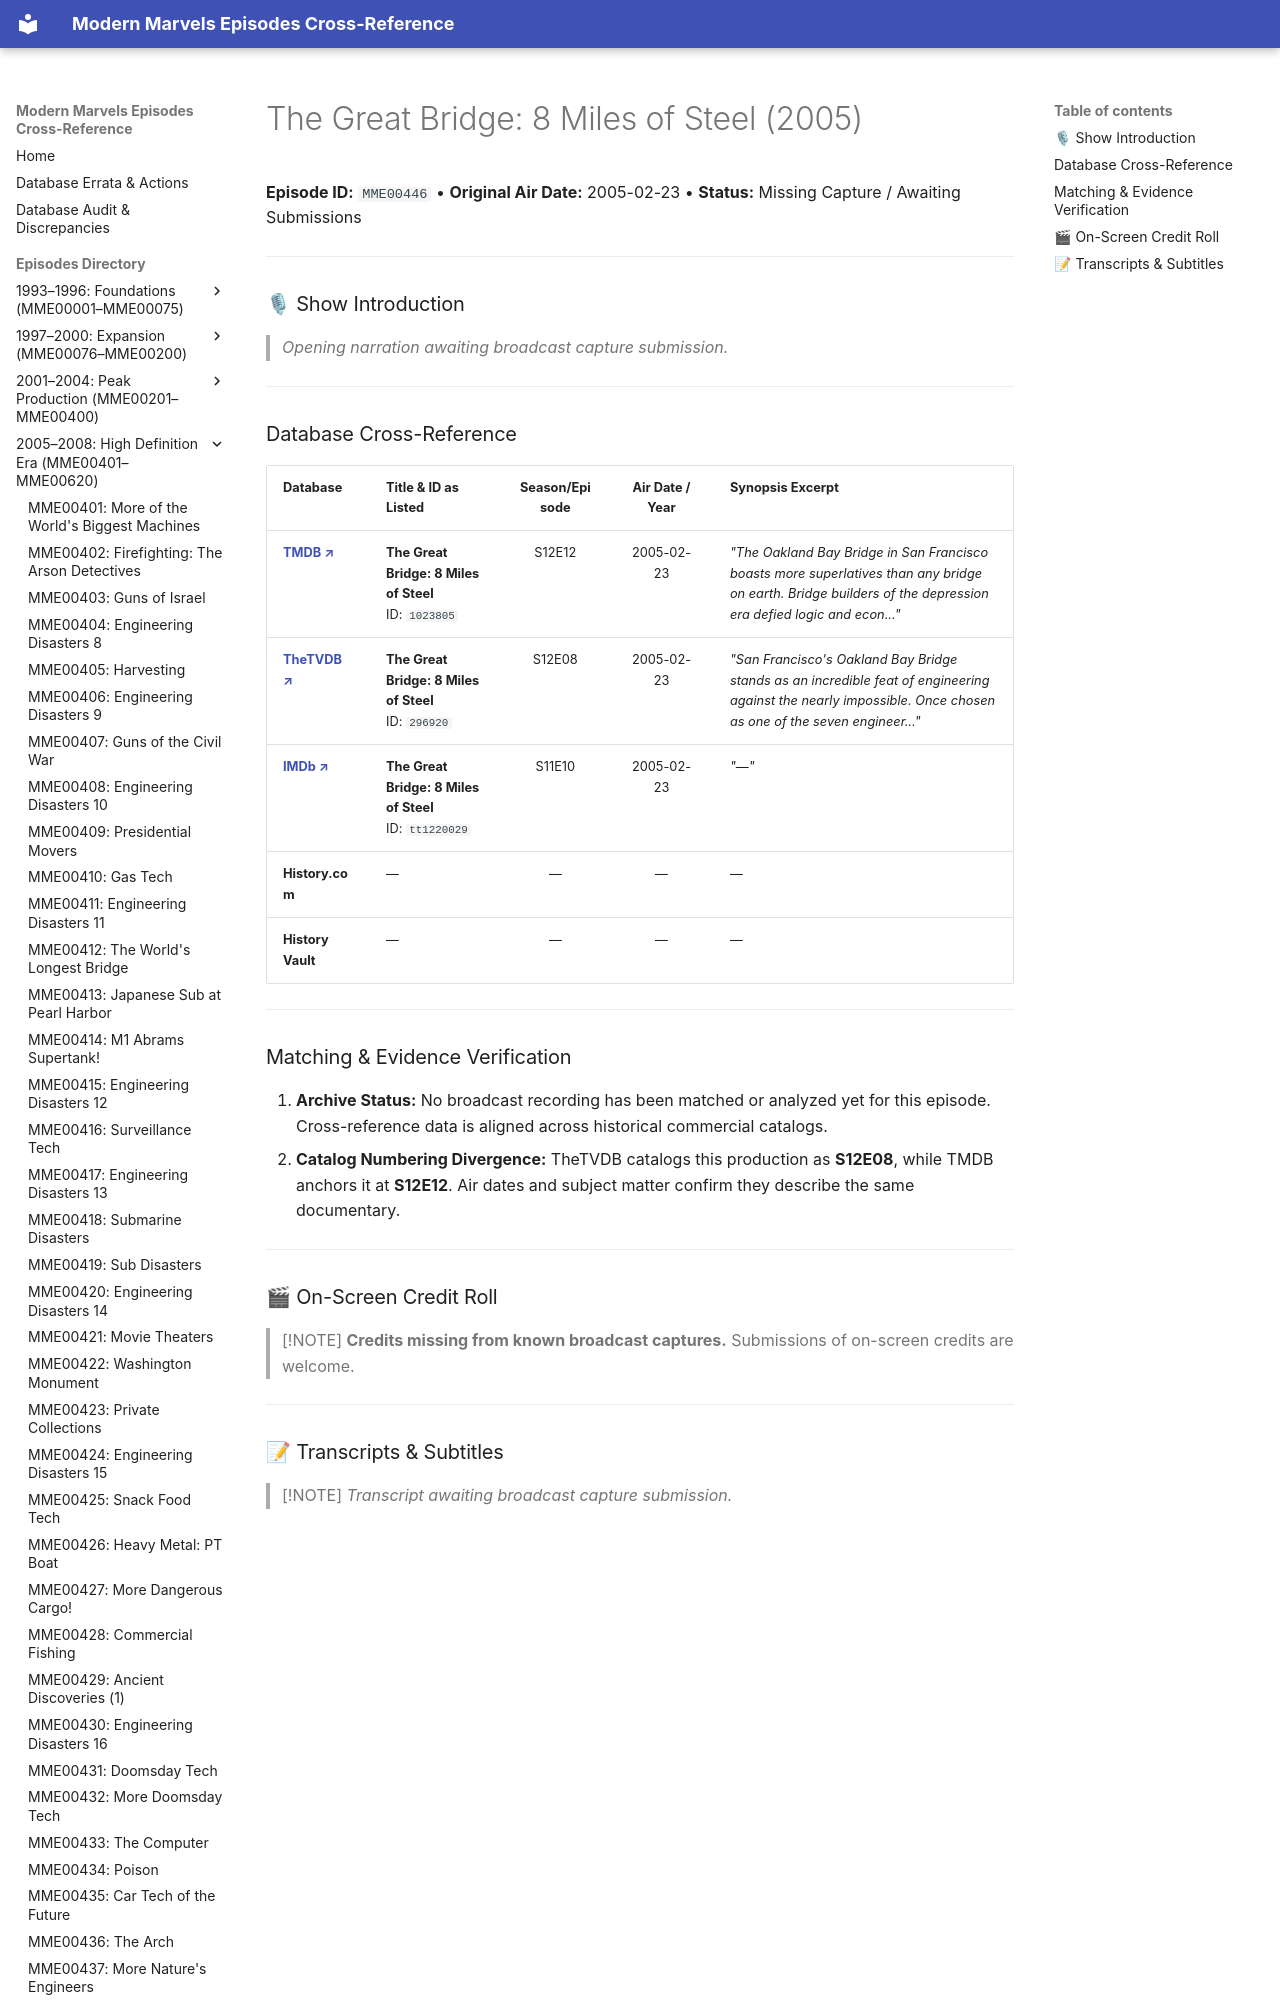

repository: ModernMarvelsFan/ModernMarvels · page: episodes/MME00446/index.html · generator: mkdocs

# The Great Bridge: 8 Miles of Steel (2005)

**Episode ID:** `MME00446` • **Original Air Date:** 2005-02-23 • **Status:** Missing Capture / Awaiting Submissions

---

### 🎙 Show Introduction

> *Opening narration awaiting broadcast capture submission.*

---
